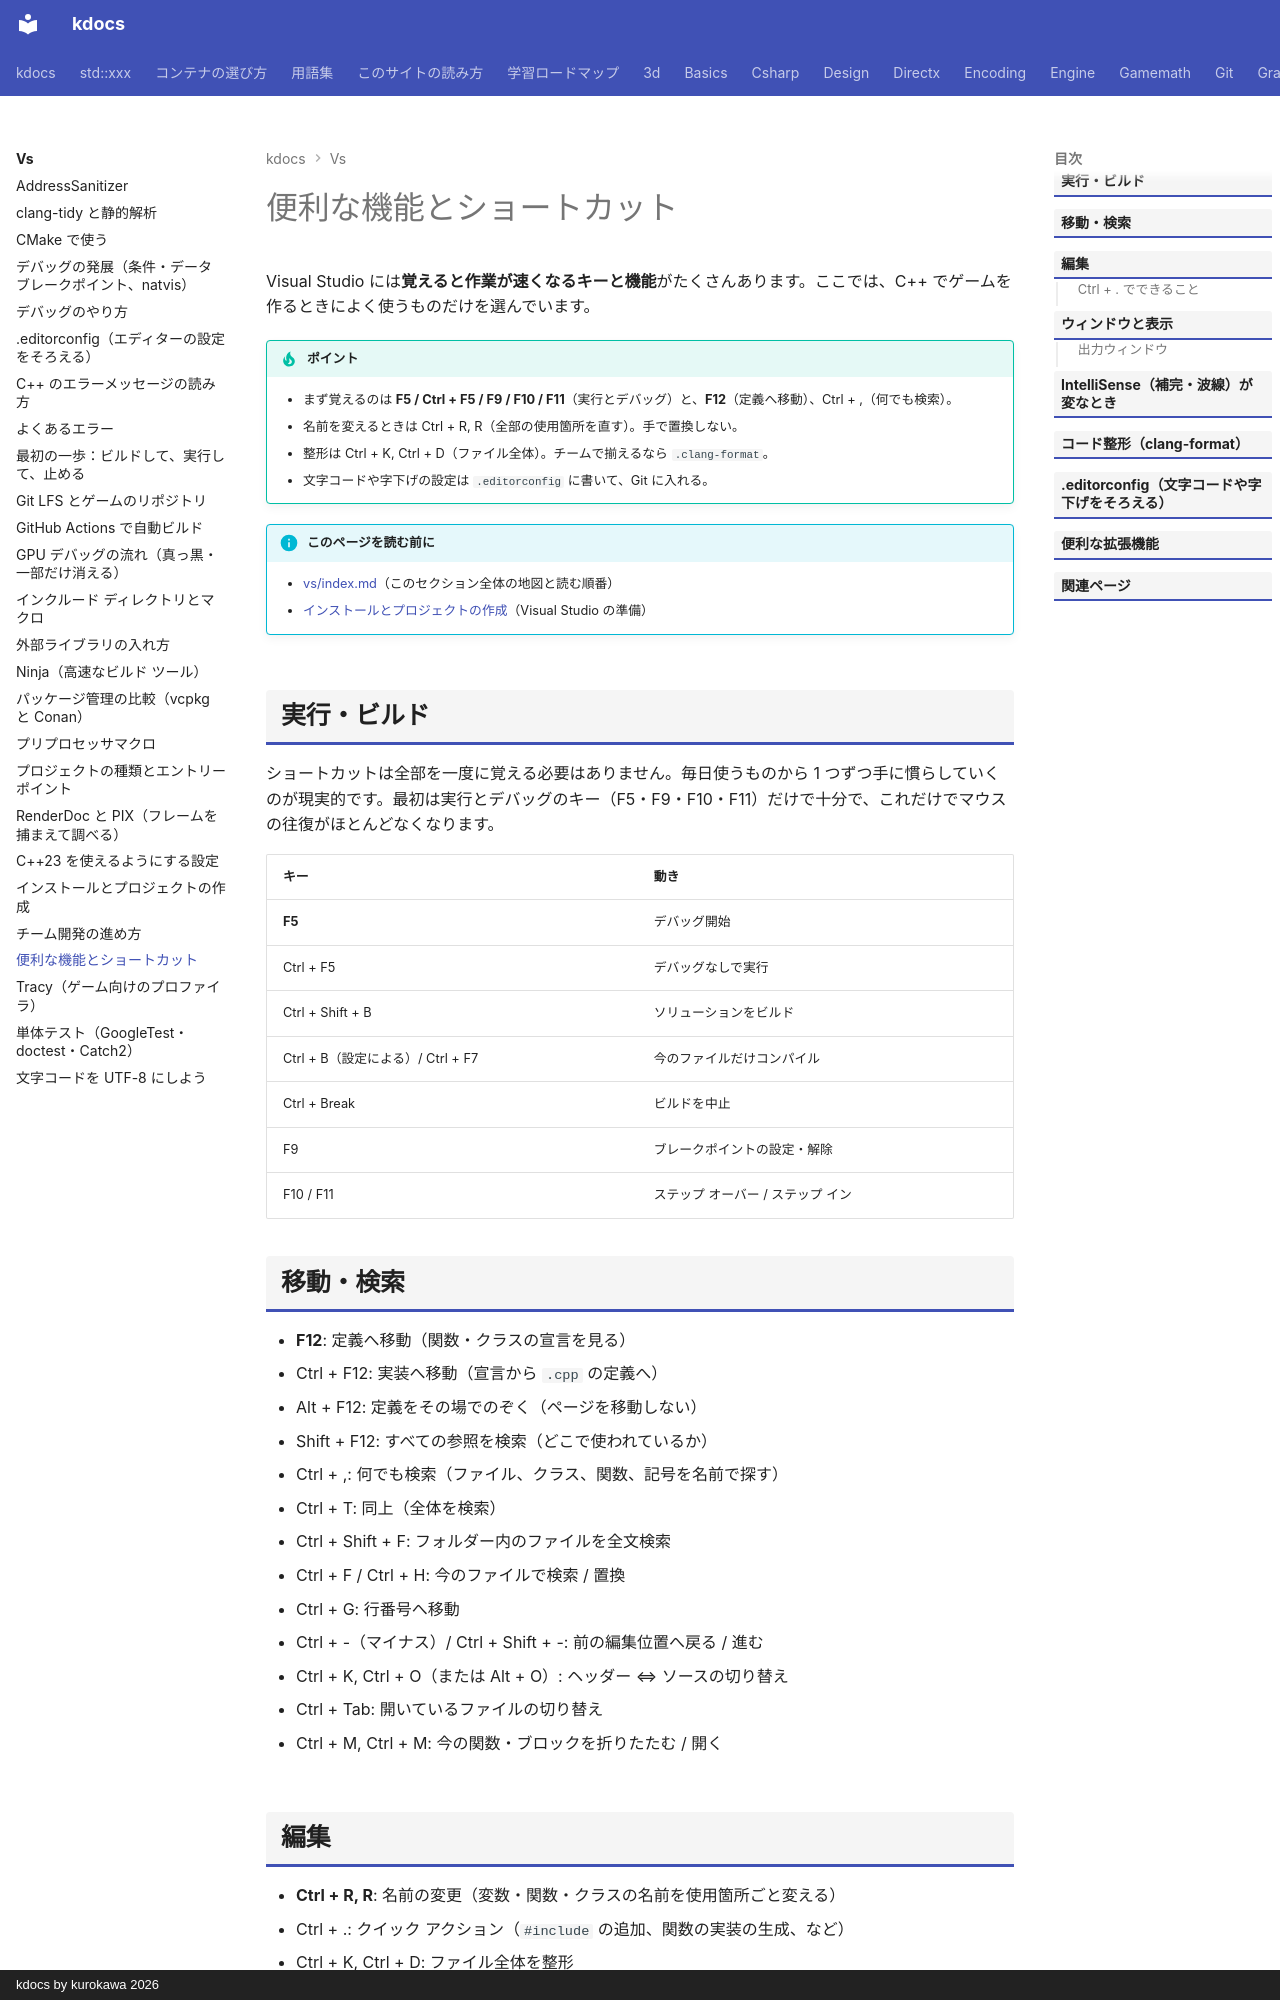

repository: qwzxdf/kdocs · page: vs/tips/index.html · generator: mkdocs · copyright: kdocs by kurokawa 2026

---
title: 便利な機能とショートカット
tags:
  - Visual Studio
---

# 便利な機能とショートカット

Visual Studio には**覚えると作業が速くなるキーと機能**がたくさんあります。ここでは、C++ でゲームを作るときによく使うものだけを選んでいます。

!!! tip "ポイント"
    - まず覚えるのは **F5 / Ctrl + F5 / F9 / F10 / F11**（実行とデバッグ）と、**F12**（定義へ移動）、Ctrl + ,（何でも検索）。
    - 名前を変えるときは Ctrl + R, R（全部の使用箇所を直す）。手で置換しない。
    - 整形は Ctrl + K, Ctrl + D（ファイル全体）。チームで揃えるなら `.clang-format`。
    - 文字コードや字下げの設定は `.editorconfig` に書いて、Git に入れる。

!!! info "このページを読む前に"
    - [vs/index.md](index.md)（このセクション全体の地図と読む順番）
    - [インストールとプロジェクトの作成](setup.md)（Visual Studio の準備）

## 実行・ビルド

ショートカットは全部を一度に覚える必要はありません。毎日使うものから 1 つずつ手に慣らしていくのが現実的です。最初は実行とデバッグのキー（F5・F9・F10・F11）だけで十分で、これだけでマウスの往復がほとんどなくなります。

| キー | 動き |
| --- | --- |
| **F5** | デバッグ開始 |
| Ctrl + F5 | デバッグなしで実行 |
| Ctrl + Shift + B | ソリューションをビルド |
| Ctrl + B（設定による）/ Ctrl + F7 | 今のファイルだけコンパイル |
| Ctrl + Break | ビルドを中止 |
| F9 | ブレークポイントの設定・解除 |
| F10 / F11 | ステップ オーバー / ステップ イン |

## 移動・検索

- **F12**: 定義へ移動（関数・クラスの宣言を見る）
- Ctrl + F12: 実装へ移動（宣言から `.cpp` の定義へ）
- Alt + F12: 定義をその場でのぞく（ページを移動しない）
- Shift + F12: すべての参照を検索（どこで使われているか）
- Ctrl + ,: 何でも検索（ファイル、クラス、関数、記号を名前で探す）
- Ctrl + T: 同上（全体を検索）
- Ctrl + Shift + F: フォルダー内のファイルを全文検索
- Ctrl + F / Ctrl + H: 今のファイルで検索 / 置換
- Ctrl + G: 行番号へ移動
- Ctrl + -（マイナス）/ Ctrl + Shift + -: 前の編集位置へ戻る / 進む
- Ctrl + K, Ctrl + O（または Alt + O）: ヘッダー ⇔ ソースの切り替え
- Ctrl + Tab: 開いているファイルの切り替え
- Ctrl + M, Ctrl + M: 今の関数・ブロックを折りたたむ / 開く
